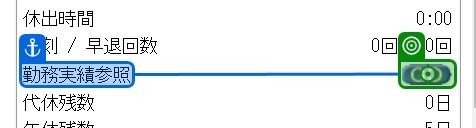
Task: 空のプロジェクト
Workflow: 勤務実績データ取得

Step 1: click

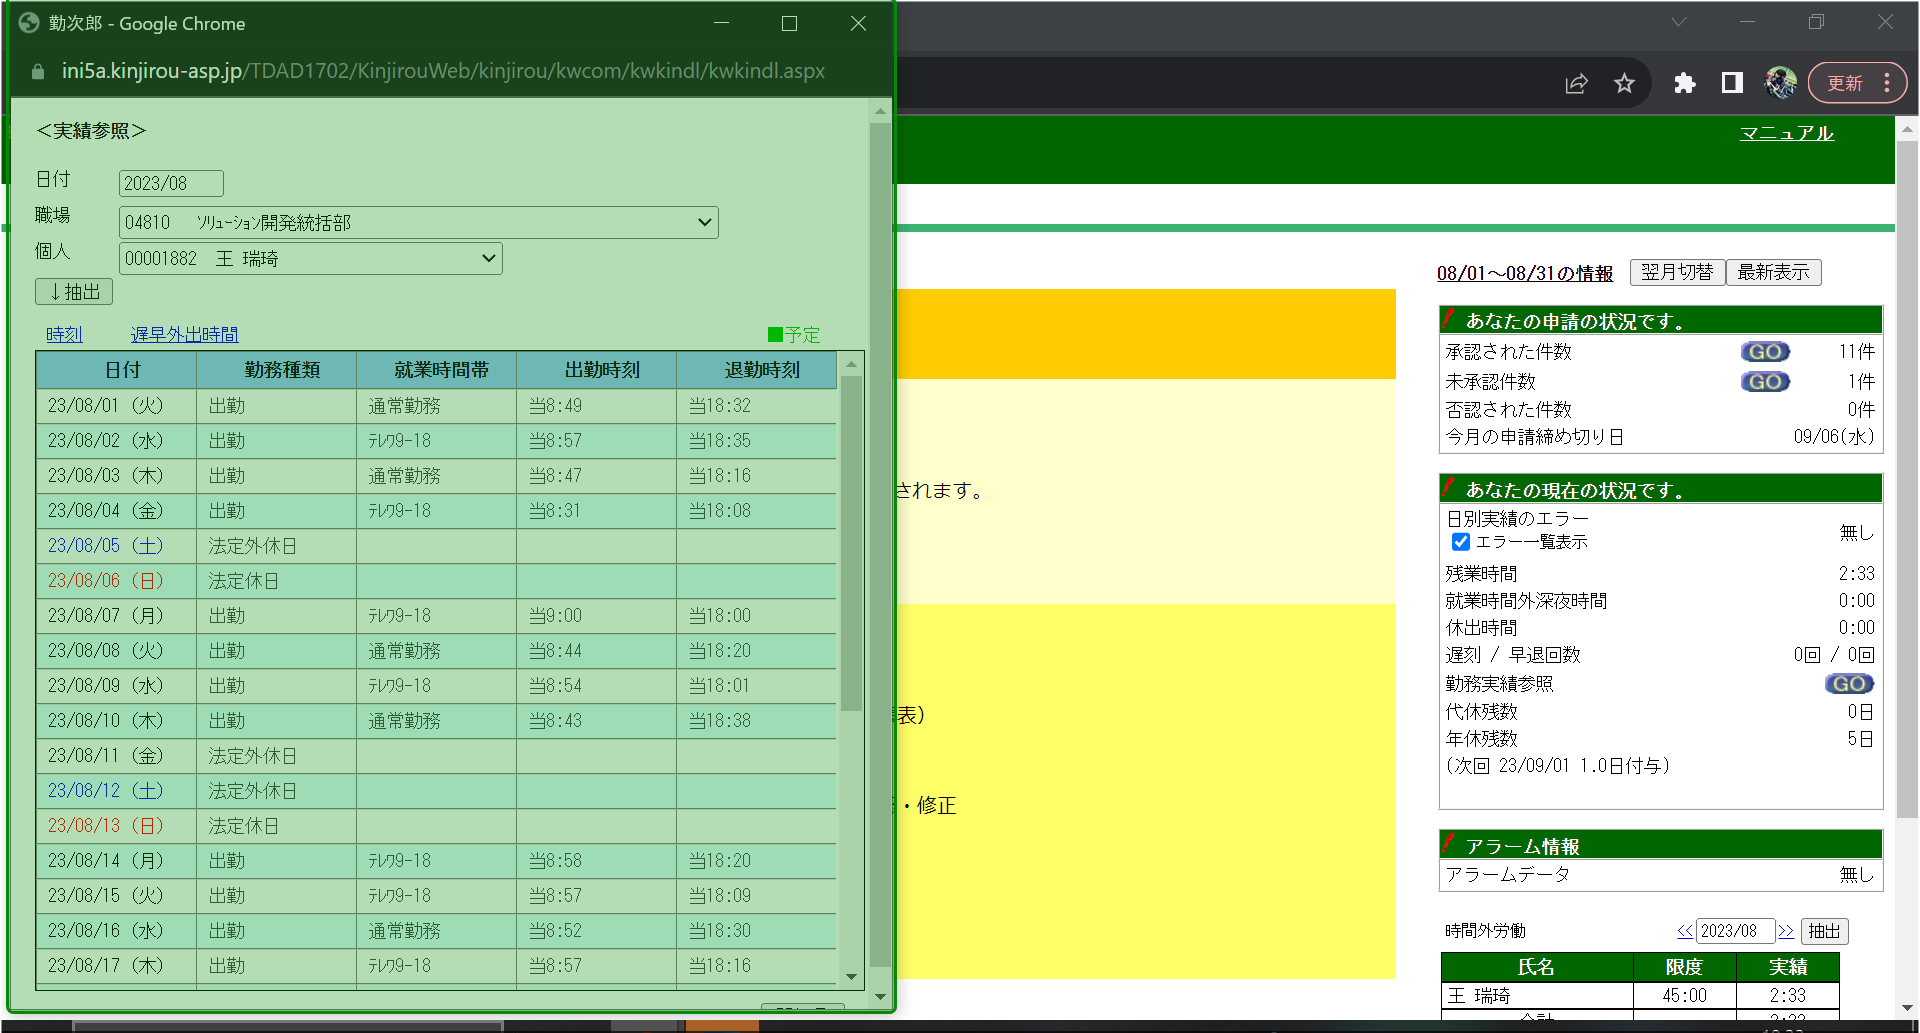
Step 2: check

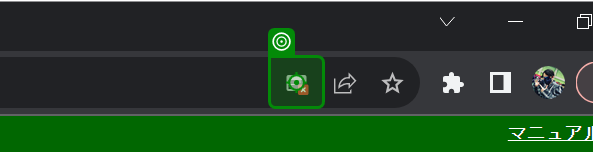
Step 3 [then]: click

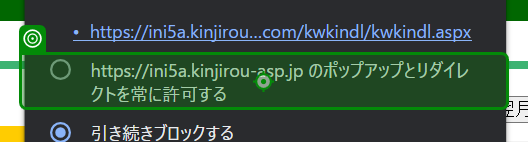
Step 4: click

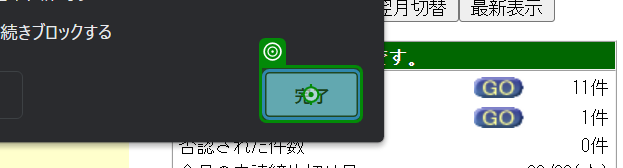
Step 5: click (repeated 2 times)

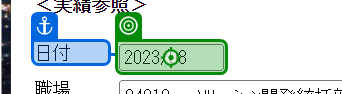
Step 7 [then]: type [in_RequestMonth]

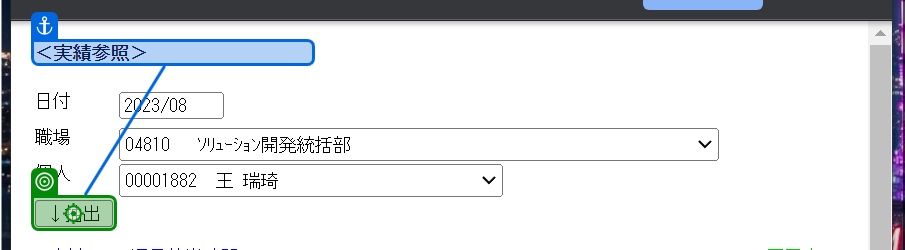
Step 8: click

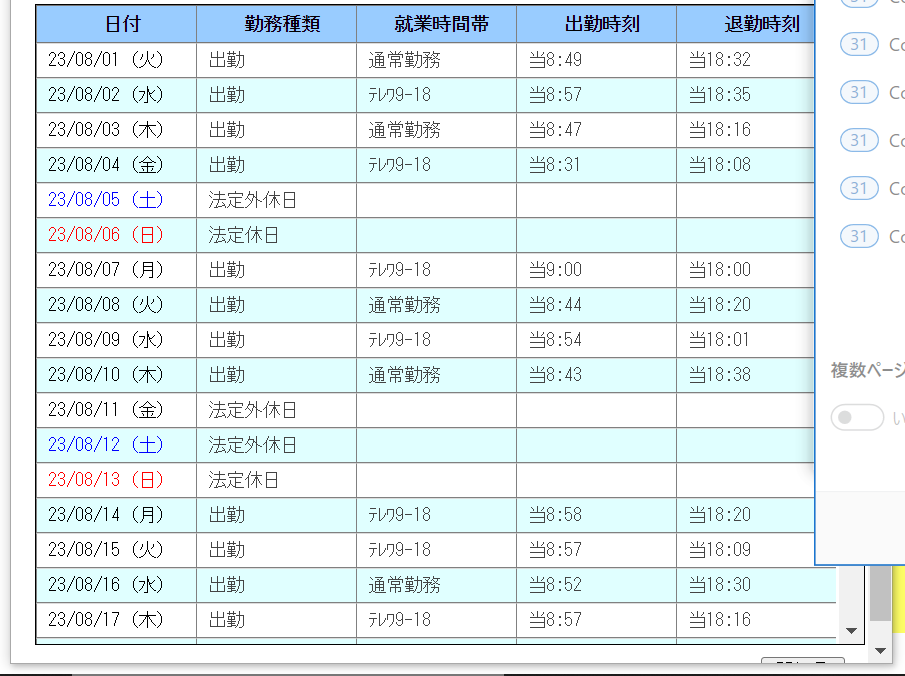
Step 9: get-text